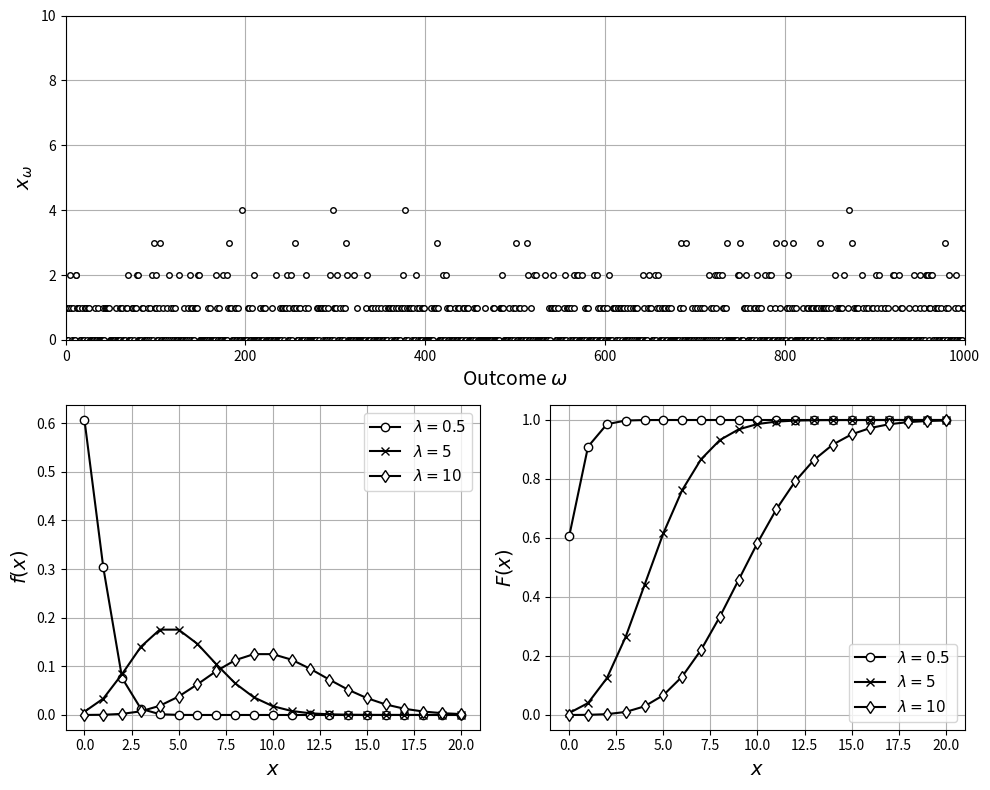

Reproduce this figure in Python.
# %% [markdown] [hide]
# **Setup.** Run this notebook from the `notebooks/` folder of the book
# repository (it reads files from `Data/` and `Support/`). On Google Colab,
# upload the folder to your Drive and set `path` to its location, e.g.
# `path = '/content/drive/MyDrive/StatsBook/notebooks/'`.

# %% [hide]
path = ''

# %% [markdown]
# Pdf and cdf of a Poisson RV $X\sim\mathcal{P}(\lambda)$ for several $\lambda$
# (Victor Z and David Cole, UW-Madison, 2024).
# Python names: `lam` for $\lambda$ (`lambda` is reserved in Python), realizations `x_omega`.

# %%
import numpy as np
import matplotlib.pyplot as plt
from scipy.stats import poisson

lam_values = [1/2, 5, 10]
x = np.arange(0, 21)

np.random.seed(0)
S = 1000
x_omega = poisson.rvs(1/2, size=S)

plt.figure(figsize=(10, 8))
plt.subplot(2, 2, (1, 2))
plt.plot(x_omega, 'ko', markerfacecolor='w', markersize=4)
plt.xlabel(r'Outcome $\omega$', fontsize=14)
plt.ylabel(r'$x_\omega$', fontsize=14)
plt.grid(True)
plt.axis([0, S, 0, 10])

for sub, fun, label in ((3, poisson.pmf, '$f(x)$'), (4, poisson.cdf, '$F(x)$')):
    plt.subplot(2, 2, sub)
    for lam, mk in zip(lam_values, ["o-", "x-", "d-"]):
        plt.plot(x, fun(x, lam), mk, color='k', markerfacecolor='w', label=rf'$\lambda={lam}$')
    plt.grid(True)
    plt.xlabel('$x$', fontsize=14)
    plt.ylabel(label, fontsize=14)
    plt.legend(fontsize=11)
plt.tight_layout()
plt.show()
